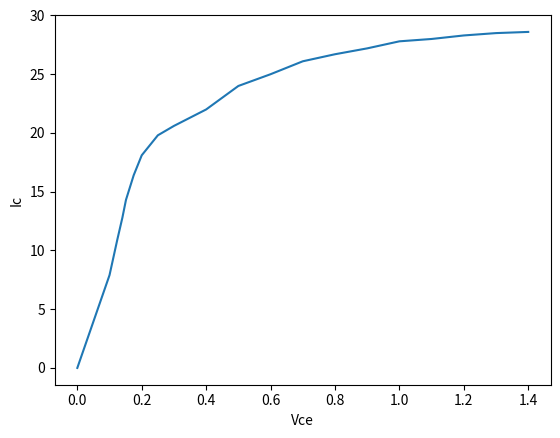

Generate this figure with matplotlib:
import matplotlib.pyplot as plt


x = [0,0.1,0.124,0.140,0.151,0.175,0.20,0.25,0.3,0.4,0.5,0.6,0.7,0.8,0.9,1.0,1.1,1.2,1.3,1.4  ]
y = [0,7.9,10.9,12.8,14.3,16.4,18.1,19.8,20.6,22,24,25,26.1,26.7,27.2,27.8,28,28.3,28.5,28.6]


plt.plot(x,y)

plt.xlabel('Vce')
plt.ylabel('Ic')

plt.show()



